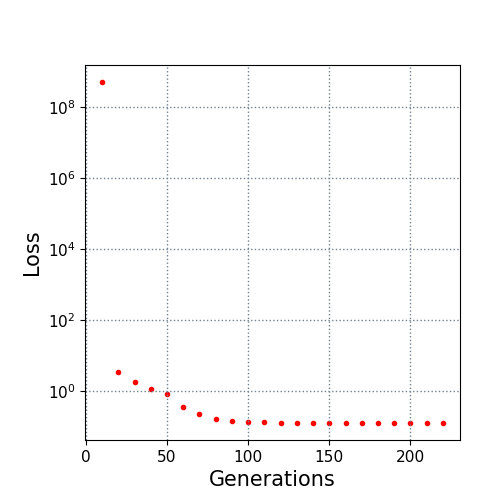

Source data for this figure (header and first rows):
10.0, 500000000.0
20.0, 3.409
30.0, 1.797
40.0, 1.107
50.0, 0.7923
60.0, 0.3512
70.0, 0.2204
80.0, 0.1644
90.0, 0.1412
100.0, 0.1335
110.0, 0.1298
120.0, 0.1257
130.0, 0.1257
140.0, 0.1257
150.0, 0.1251
160.0, 0.1249
170.0, 0.1249
180.0, 0.1249
190.0, 0.1234
200.0, 0.1234
210.0, 0.1234
220.0, 0.1234
